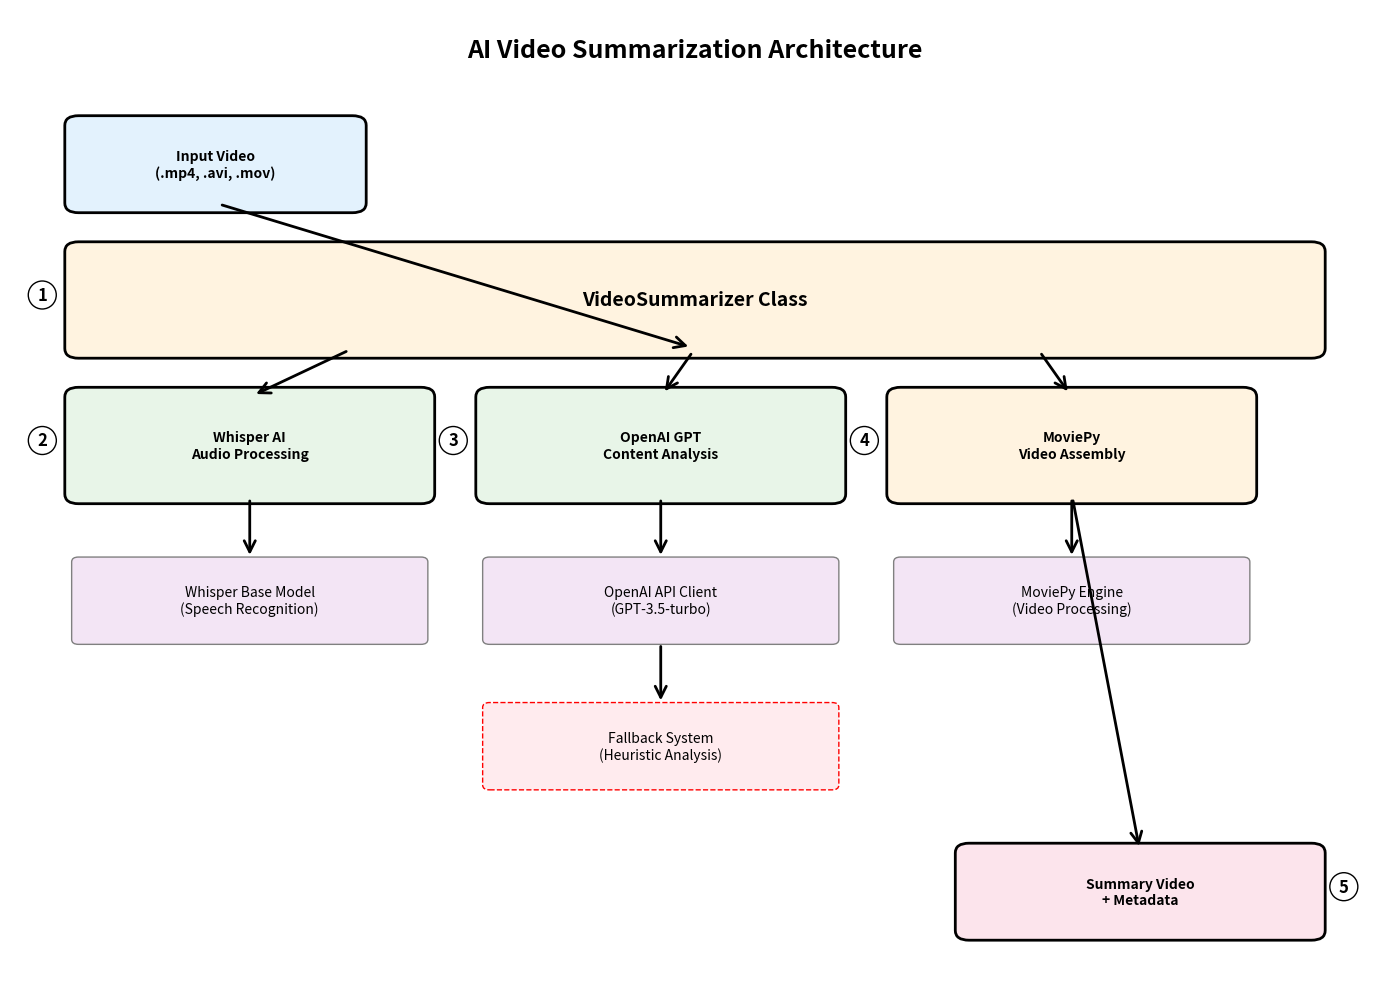
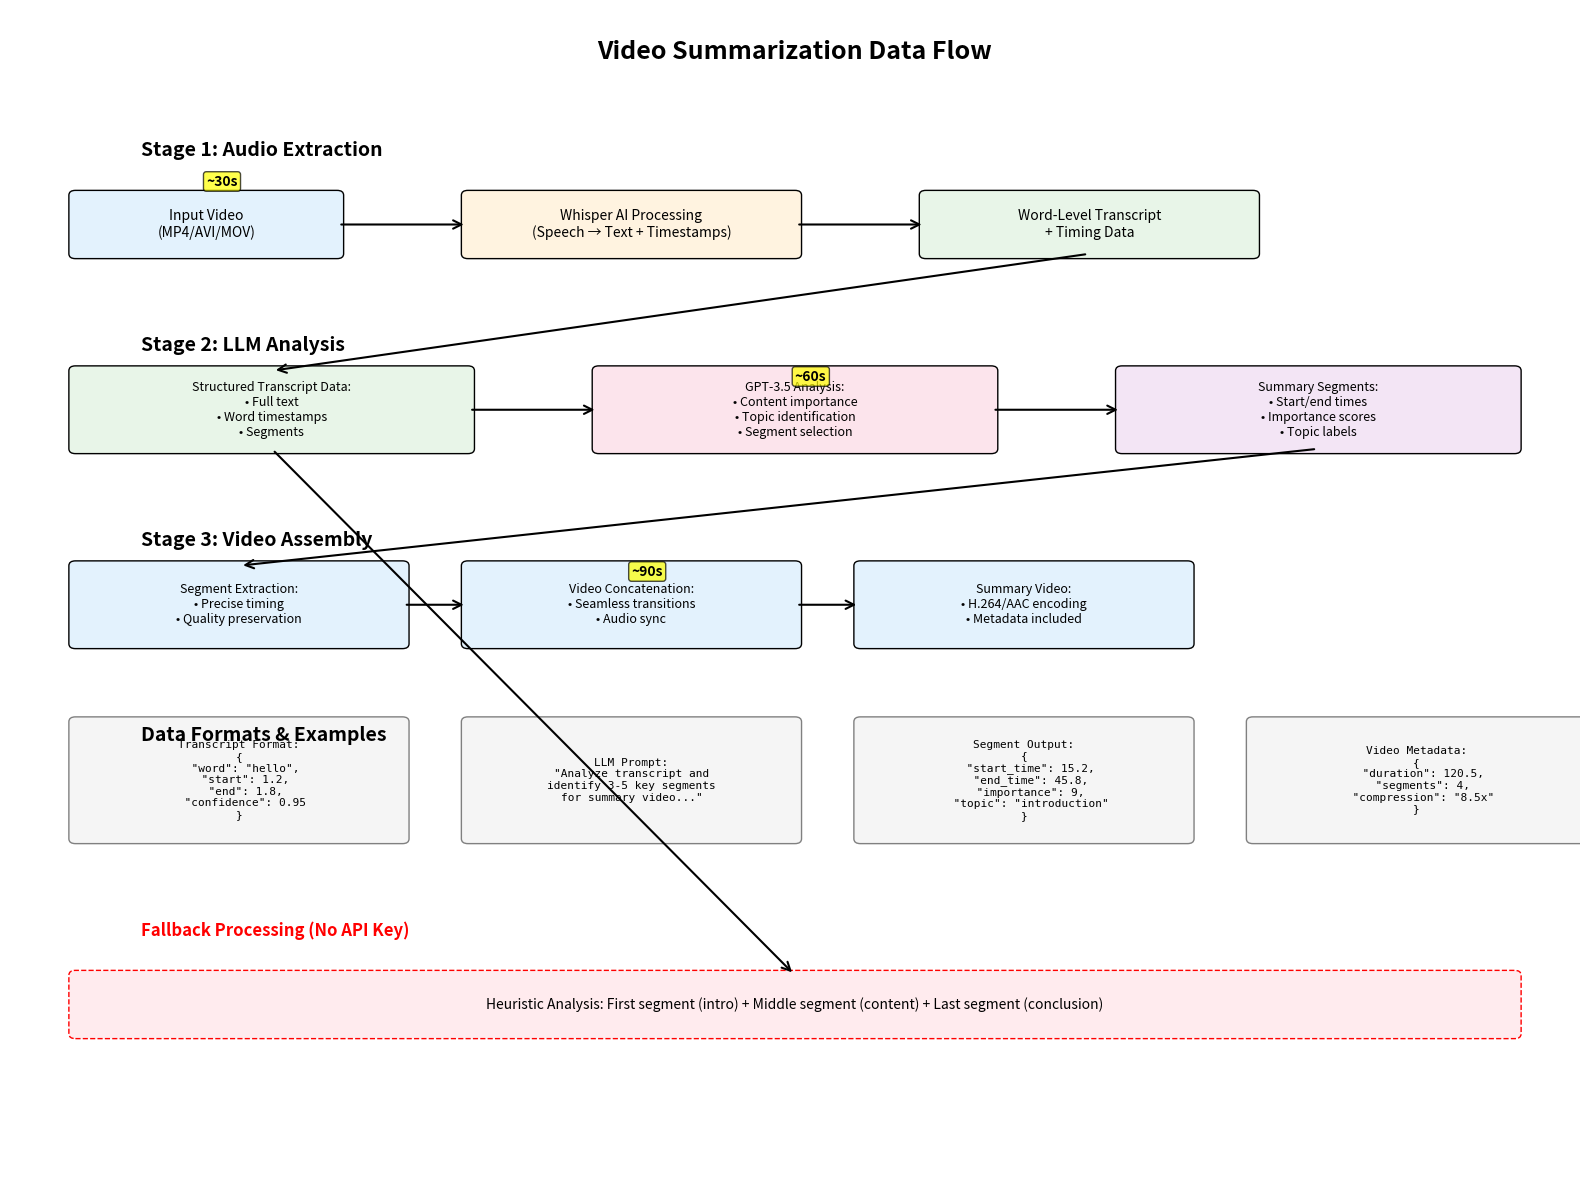

These charts were generated, in order, by the following Python code:
#!/usr/bin/env python3
"""
Video Summarization Architecture and Data Flow Diagram Generator
Creates visual diagrams showing the core video summarization pipeline
"""

import matplotlib.pyplot as plt
import matplotlib.patches as patches
from matplotlib.patches import FancyBboxPatch, ConnectionPatch
import numpy as np

def create_architecture_diagram():
    """Create system architecture diagram for video summarization"""
    
    fig, ax = plt.subplots(1, 1, figsize=(14, 10))
    ax.set_xlim(0, 10)
    ax.set_ylim(0, 10)
    ax.axis('off')
    
    # Title
    ax.text(5, 9.5, 'AI Video Summarization Architecture', 
            fontsize=18, fontweight='bold', ha='center')
    
    # Color scheme
    colors = {
        'input': '#E3F2FD',
        'processing': '#FFF3E0', 
        'ai': '#E8F5E8',
        'output': '#FCE4EC',
        'storage': '#F3E5F5'
    }
    
    # Input Layer
    input_box = FancyBboxPatch((0.5, 8), 2, 0.8, 
                               boxstyle="round,pad=0.1", 
                               facecolor=colors['input'], 
                               edgecolor='black', linewidth=2)
    ax.add_patch(input_box)
    ax.text(1.5, 8.4, 'Input Video\n(.mp4, .avi, .mov)', 
            ha='center', va='center', fontweight='bold')
    
    # Core Processing Components
    
    # 1. VideoSummarizer Class
    summarizer_box = FancyBboxPatch((0.5, 6.5), 9, 1, 
                                    boxstyle="round,pad=0.1", 
                                    facecolor=colors['processing'], 
                                    edgecolor='black', linewidth=2)
    ax.add_patch(summarizer_box)
    ax.text(5, 7, 'VideoSummarizer Class', 
            ha='center', va='center', fontsize=14, fontweight='bold')
    
    # 2. Audio Processing Module
    audio_box = FancyBboxPatch((0.5, 5), 2.5, 1, 
                               boxstyle="round,pad=0.1", 
                               facecolor=colors['ai'], 
                               edgecolor='black', linewidth=2)
    ax.add_patch(audio_box)
    ax.text(1.75, 5.5, 'Whisper AI\nAudio Processing', 
            ha='center', va='center', fontweight='bold')
    
    # 3. LLM Analysis Module
    llm_box = FancyBboxPatch((3.5, 5), 2.5, 1, 
                             boxstyle="round,pad=0.1", 
                             facecolor=colors['ai'], 
                             edgecolor='black', linewidth=2)
    ax.add_patch(llm_box)
    ax.text(4.75, 5.5, 'OpenAI GPT\nContent Analysis', 
            ha='center', va='center', fontweight='bold')
    
    # 4. Video Assembly Module
    assembly_box = FancyBboxPatch((6.5, 5), 2.5, 1, 
                                  boxstyle="round,pad=0.1", 
                                  facecolor=colors['processing'], 
                                  edgecolor='black', linewidth=2)
    ax.add_patch(assembly_box)
    ax.text(7.75, 5.5, 'MoviePy\nVideo Assembly', 
            ha='center', va='center', fontweight='bold')
    
    # Supporting Libraries
    
    # Whisper Model
    whisper_box = FancyBboxPatch((0.5, 3.5), 2.5, 0.8, 
                                 boxstyle="round,pad=0.05", 
                                 facecolor=colors['storage'], 
                                 edgecolor='gray', linewidth=1)
    ax.add_patch(whisper_box)
    ax.text(1.75, 3.9, 'Whisper Base Model\n(Speech Recognition)', 
            ha='center', va='center', fontsize=10)
    
    # OpenAI Client
    openai_box = FancyBboxPatch((3.5, 3.5), 2.5, 0.8, 
                                boxstyle="round,pad=0.05", 
                                facecolor=colors['storage'], 
                                edgecolor='gray', linewidth=1)
    ax.add_patch(openai_box)
    ax.text(4.75, 3.9, 'OpenAI API Client\n(GPT-3.5-turbo)', 
            ha='center', va='center', fontsize=10)
    
    # MoviePy Engine
    moviepy_box = FancyBboxPatch((6.5, 3.5), 2.5, 0.8, 
                                 boxstyle="round,pad=0.05", 
                                 facecolor=colors['storage'], 
                                 edgecolor='gray', linewidth=1)
    ax.add_patch(moviepy_box)
    ax.text(7.75, 3.9, 'MoviePy Engine\n(Video Processing)', 
            ha='center', va='center', fontsize=10)
    
    # Fallback System
    fallback_box = FancyBboxPatch((3.5, 2), 2.5, 0.8, 
                                  boxstyle="round,pad=0.05", 
                                  facecolor='#FFEBEE', 
                                  edgecolor='red', linewidth=1, linestyle='--')
    ax.add_patch(fallback_box)
    ax.text(4.75, 2.4, 'Fallback System\n(Heuristic Analysis)', 
            ha='center', va='center', fontsize=10, style='italic')
    
    # Output
    output_box = FancyBboxPatch((7, 0.5), 2.5, 0.8, 
                                boxstyle="round,pad=0.1", 
                                facecolor=colors['output'], 
                                edgecolor='black', linewidth=2)
    ax.add_patch(output_box)
    ax.text(8.25, 0.9, 'Summary Video\n+ Metadata', 
            ha='center', va='center', fontweight='bold')
    
    # Arrows showing data flow
    arrows = [
        # Input to VideoSummarizer
        ((1.5, 8), (5, 6.5)),
        # VideoSummarizer to modules
        ((2.5, 6.5), (1.75, 6)),
        ((5, 6.5), (4.75, 6)),
        ((7.5, 6.5), (7.75, 6)),
        # Modules to libraries
        ((1.75, 5), (1.75, 4.3)),
        ((4.75, 5), (4.75, 4.3)),
        ((7.75, 5), (7.75, 4.3)),
        # Fallback connection
        ((4.75, 3.5), (4.75, 2.8)),
        # To output
        ((7.75, 5), (8.25, 1.3))
    ]
    
    for start, end in arrows:
        arrow = ConnectionPatch(start, end, "data", "data",
                               arrowstyle="->", shrinkA=5, shrinkB=5,
                               mutation_scale=20, fc="black", lw=2)
        ax.add_patch(arrow)
    
    # Add component labels
    ax.text(0.2, 7, '1', fontsize=12, fontweight='bold', 
            bbox=dict(boxstyle="circle", facecolor='white'))
    ax.text(0.2, 5.5, '2', fontsize=12, fontweight='bold', 
            bbox=dict(boxstyle="circle", facecolor='white'))
    ax.text(3.2, 5.5, '3', fontsize=12, fontweight='bold', 
            bbox=dict(boxstyle="circle", facecolor='white'))
    ax.text(6.2, 5.5, '4', fontsize=12, fontweight='bold', 
            bbox=dict(boxstyle="circle", facecolor='white'))
    ax.text(9.7, 0.9, '5', fontsize=12, fontweight='bold', 
            bbox=dict(boxstyle="circle", facecolor='white'))
    
    plt.tight_layout()
    plt.savefig('video_summarization_architecture.png', dpi=300, bbox_inches='tight')
    plt.show()

def create_data_flow_diagram():
    """Create detailed data flow diagram for video summarization"""
    
    fig, ax = plt.subplots(1, 1, figsize=(16, 12))
    ax.set_xlim(0, 12)
    ax.set_ylim(0, 12)
    ax.axis('off')
    
    # Title
    ax.text(6, 11.5, 'Video Summarization Data Flow', 
            fontsize=18, fontweight='bold', ha='center')
    
    # Color scheme for data types
    data_colors = {
        'video': '#E3F2FD',
        'audio': '#FFF3E0',
        'text': '#E8F5E8',
        'analysis': '#FCE4EC',
        'segments': '#F3E5F5'
    }
    
    # Stage 1: Input Processing
    ax.text(1, 10.5, 'Stage 1: Audio Extraction', 
            fontsize=14, fontweight='bold')
    
    # Input video
    video_input = FancyBboxPatch((0.5, 9.5), 2, 0.6, 
                                 boxstyle="round,pad=0.05", 
                                 facecolor=data_colors['video'], 
                                 edgecolor='black')
    ax.add_patch(video_input)
    ax.text(1.5, 9.8, 'Input Video\n(MP4/AVI/MOV)', ha='center', va='center', fontsize=10)
    
    # Whisper processing
    whisper_proc = FancyBboxPatch((3.5, 9.5), 2.5, 0.6, 
                                  boxstyle="round,pad=0.05", 
                                  facecolor=data_colors['audio'], 
                                  edgecolor='black')
    ax.add_patch(whisper_proc)
    ax.text(4.75, 9.8, 'Whisper AI Processing\n(Speech → Text + Timestamps)', 
            ha='center', va='center', fontsize=10)
    
    # Transcript output
    transcript_out = FancyBboxPatch((7, 9.5), 2.5, 0.6, 
                                    boxstyle="round,pad=0.05", 
                                    facecolor=data_colors['text'], 
                                    edgecolor='black')
    ax.add_patch(transcript_out)
    ax.text(8.25, 9.8, 'Word-Level Transcript\n+ Timing Data', 
            ha='center', va='center', fontsize=10)
    
    # Stage 2: Content Analysis
    ax.text(1, 8.5, 'Stage 2: LLM Analysis', 
            fontsize=14, fontweight='bold')
    
    # Transcript data structure
    transcript_data = FancyBboxPatch((0.5, 7.5), 3, 0.8, 
                                     boxstyle="round,pad=0.05", 
                                     facecolor=data_colors['text'], 
                                     edgecolor='black')
    ax.add_patch(transcript_data)
    ax.text(2, 7.9, 'Structured Transcript Data:\n• Full text\n• Word timestamps\n• Segments', 
            ha='center', va='center', fontsize=9)
    
    # LLM processing
    llm_proc = FancyBboxPatch((4.5, 7.5), 3, 0.8, 
                              boxstyle="round,pad=0.05", 
                              facecolor=data_colors['analysis'], 
                              edgecolor='black')
    ax.add_patch(llm_proc)
    ax.text(6, 7.9, 'GPT-3.5 Analysis:\n• Content importance\n• Topic identification\n• Segment selection', 
            ha='center', va='center', fontsize=9)
    
    # Analysis output
    analysis_out = FancyBboxPatch((8.5, 7.5), 3, 0.8, 
                                  boxstyle="round,pad=0.05", 
                                  facecolor=data_colors['segments'], 
                                  edgecolor='black')
    ax.add_patch(analysis_out)
    ax.text(10, 7.9, 'Summary Segments:\n• Start/end times\n• Importance scores\n• Topic labels', 
            ha='center', va='center', fontsize=9)
    
    # Stage 3: Video Assembly
    ax.text(1, 6.5, 'Stage 3: Video Assembly', 
            fontsize=14, fontweight='bold')
    
    # Segment extraction
    extraction = FancyBboxPatch((0.5, 5.5), 2.5, 0.8, 
                                boxstyle="round,pad=0.05", 
                                facecolor=data_colors['video'], 
                                edgecolor='black')
    ax.add_patch(extraction)
    ax.text(1.75, 5.9, 'Segment Extraction:\n• Precise timing\n• Quality preservation', 
            ha='center', va='center', fontsize=9)
    
    # Concatenation
    concat = FancyBboxPatch((3.5, 5.5), 2.5, 0.8, 
                            boxstyle="round,pad=0.05", 
                            facecolor=data_colors['video'], 
                            edgecolor='black')
    ax.add_patch(concat)
    ax.text(4.75, 5.9, 'Video Concatenation:\n• Seamless transitions\n• Audio sync', 
            ha='center', va='center', fontsize=9)
    
    # Final output
    final_output = FancyBboxPatch((6.5, 5.5), 2.5, 0.8, 
                                  boxstyle="round,pad=0.05", 
                                  facecolor=data_colors['video'], 
                                  edgecolor='black')
    ax.add_patch(final_output)
    ax.text(7.75, 5.9, 'Summary Video:\n• H.264/AAC encoding\n• Metadata included', 
            ha='center', va='center', fontsize=9)
    
    # Data format examples
    ax.text(1, 4.5, 'Data Formats & Examples', 
            fontsize=14, fontweight='bold')
    
    # Example boxes
    examples = [
        (0.5, 3.5, 'Transcript Format:\n{\n  "word": "hello",\n  "start": 1.2,\n  "end": 1.8,\n  "confidence": 0.95\n}'),
        (3.5, 3.5, 'LLM Prompt:\n"Analyze transcript and\nidentify 3-5 key segments\nfor summary video..."'),
        (6.5, 3.5, 'Segment Output:\n{\n  "start_time": 15.2,\n  "end_time": 45.8,\n  "importance": 9,\n  "topic": "introduction"\n}'),
        (9.5, 3.5, 'Video Metadata:\n{\n  "duration": 120.5,\n  "segments": 4,\n  "compression": "8.5x"\n}')
    ]
    
    for x, y, text in examples:
        example_box = FancyBboxPatch((x, y), 2.5, 1.2, 
                                     boxstyle="round,pad=0.05", 
                                     facecolor='#F5F5F5', 
                                     edgecolor='gray')
        ax.add_patch(example_box)
        ax.text(x + 1.25, y + 0.6, text, ha='center', va='center', 
                fontsize=8, fontfamily='monospace')
    
    # Fallback path
    ax.text(1, 2.5, 'Fallback Processing (No API Key)', 
            fontsize=12, fontweight='bold', color='red')
    
    fallback_box = FancyBboxPatch((0.5, 1.5), 11, 0.6, 
                                  boxstyle="round,pad=0.05", 
                                  facecolor='#FFEBEE', 
                                  edgecolor='red', linestyle='--')
    ax.add_patch(fallback_box)
    ax.text(6, 1.8, 'Heuristic Analysis: First segment (intro) + Middle segment (content) + Last segment (conclusion)', 
            ha='center', va='center', fontsize=10, style='italic')
    
    # Flow arrows
    flow_arrows = [
        # Stage 1 flow
        ((2.5, 9.8), (3.5, 9.8)),
        ((6, 9.8), (7, 9.8)),
        # Stage 2 flow  
        ((8.25, 9.5), (2, 8.3)),
        ((3.5, 7.9), (4.5, 7.9)),
        ((7.5, 7.9), (8.5, 7.9)),
        # Stage 3 flow
        ((10, 7.5), (1.75, 6.3)),
        ((3, 5.9), (3.5, 5.9)),
        ((6, 5.9), (6.5, 5.9)),
        # Fallback path
        ((2, 7.5), (6, 2.1))
    ]
    
    for start, end in flow_arrows:
        arrow = ConnectionPatch(start, end, "data", "data",
                               arrowstyle="->", shrinkA=3, shrinkB=3,
                               mutation_scale=15, fc="blue", lw=1.5)
        ax.add_patch(arrow)
    
    # Processing time indicators
    time_labels = [
        (1.5, 10.2, '~30s'),
        (6, 8.2, '~60s'),
        (4.75, 6.2, '~90s')
    ]
    
    for x, y, time in time_labels:
        ax.text(x, y, time, fontsize=10, fontweight='bold', 
                bbox=dict(boxstyle="round,pad=0.2", facecolor='yellow', alpha=0.7))
    
    plt.tight_layout()
    plt.savefig('video_summarization_dataflow.png', dpi=300, bbox_inches='tight')
    plt.show()

def main():
    """Generate both architecture and data flow diagrams"""
    print("Generating Video Summarization Architecture Diagram...")
    create_architecture_diagram()
    
    print("Generating Video Summarization Data Flow Diagram...")
    create_data_flow_diagram()
    
    print("Diagrams saved as:")
    print("- video_summarization_architecture.png")
    print("- video_summarization_dataflow.png")

if __name__ == "__main__":
    main()
